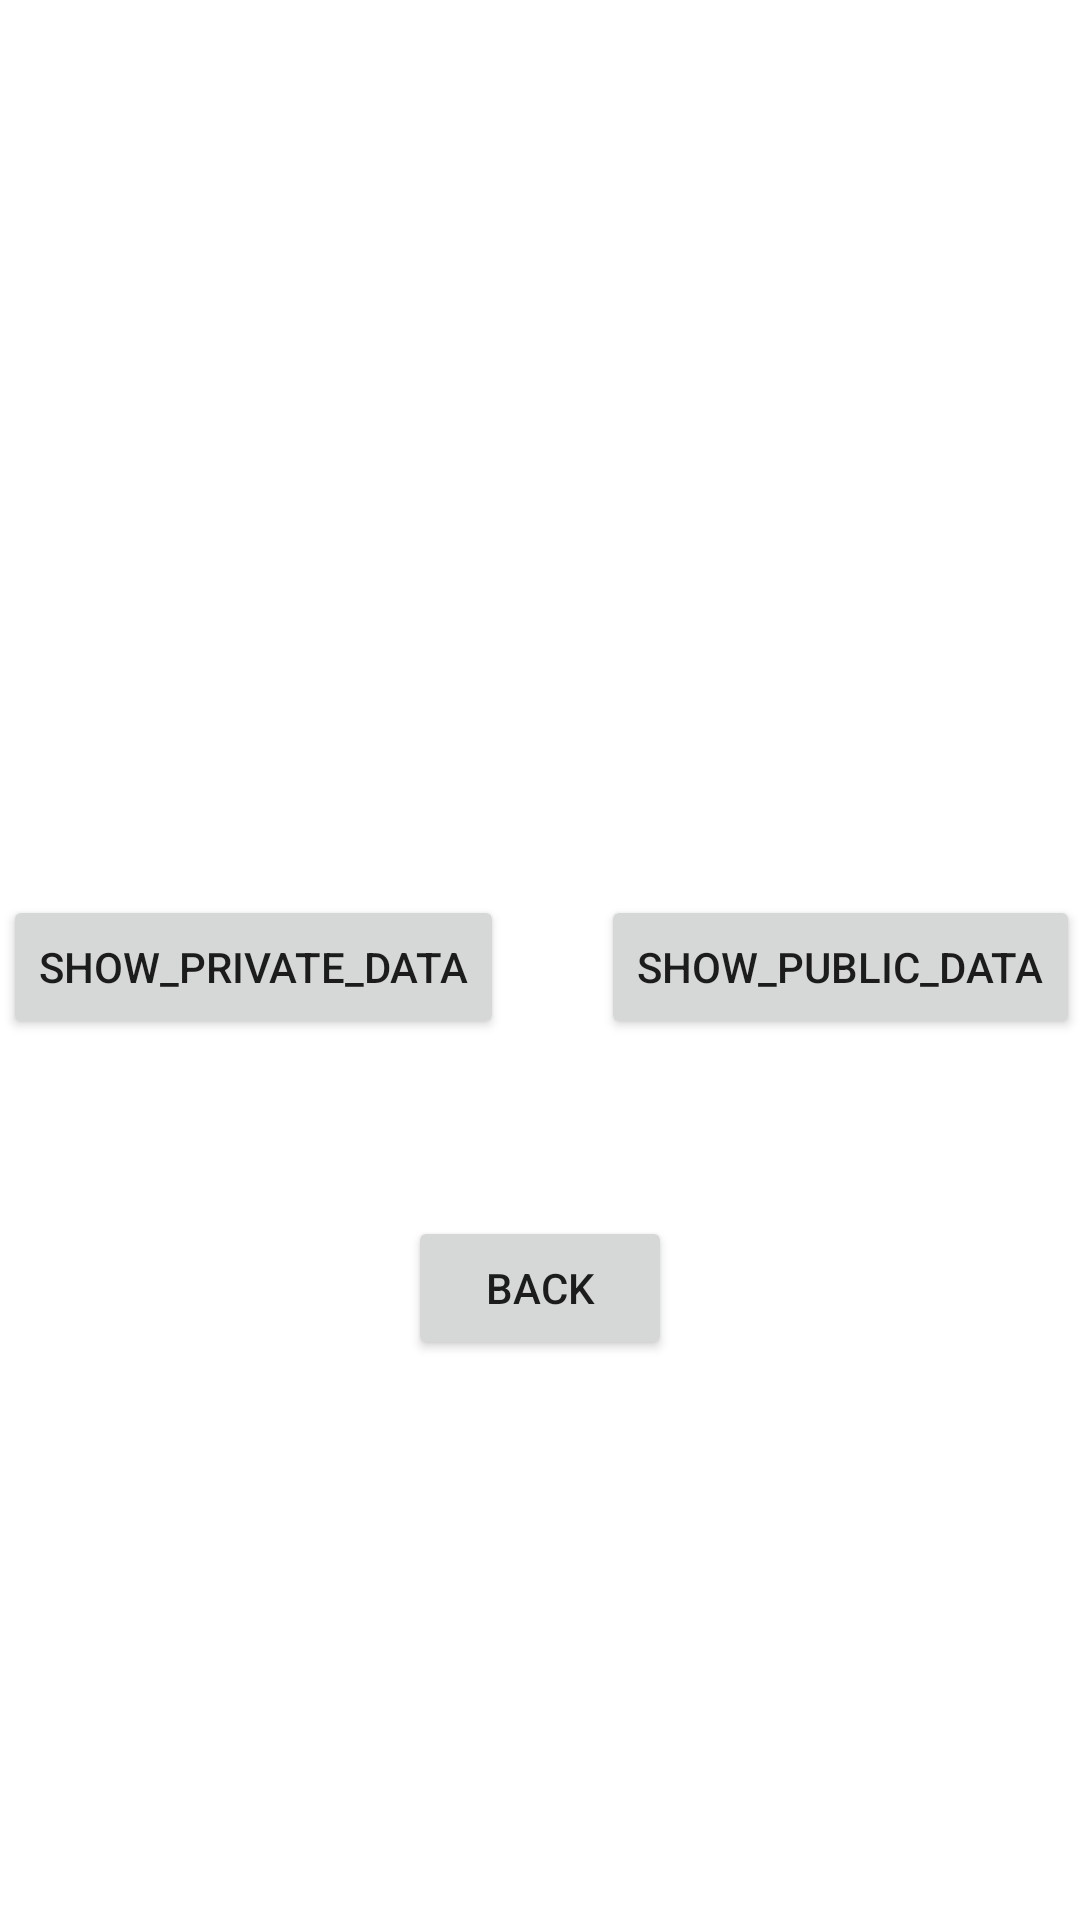

Produce the Android XML layout that renders to this screen, including the resource entries it uses.
<!-- AndroidManifest.xml: application theme Theme.MyManagementFile -->
<!-- res/layout/activity_main2.xml -->
<?xml version="1.0" encoding="utf-8"?>
<RelativeLayout xmlns:android="http://schemas.android.com/apk/res/android"
    xmlns:app="http://schemas.android.com/apk/res-auto"
    xmlns:tools="http://schemas.android.com/tools"
    android:layout_width="match_parent"
    android:layout_height="match_parent"
    android:paddingBottom="16dp"
    tools:context="com.example.mymanagementfile.Main2Activity">


    <TextView
        android:id="@+id/getText"
        android:layout_width="match_parent"
        android:layout_height="wrap_content"
        android:layout_alignParentStart="true"
        android:layout_alignParentLeft="true"
        android:layout_alignParentTop="true"
        android:layout_marginTop="33dp"
        android:gravity="center"
        android:text=""
        android:textSize="30sp"
        android:textStyle="bold|italic" />

    <Button
        android:id="@+id/button3"
        android:layout_width="wrap_content"
        android:layout_height="wrap_content"
        android:layout_above="@+id/button5"
        android:layout_alignParentEnd="true"
        android:layout_alignParentRight="true"
        android:onClick="getPublic"
        android:text="show_public_data"/>

    <Button
        android:id="@+id/button2"
        android:layout_width="wrap_content"
        android:layout_height="wrap_content"
        android:layout_below="@+id/getText"
        android:layout_alignParentStart="true"
        android:layout_alignParentLeft="true"
        android:layout_marginStart="1dp"
        android:layout_marginLeft="1dp"
        android:layout_marginTop="225dp"
        android:onClick="getPrivate"
        android:text="show_private_data"
        tools:ignore="UnknownId"/>

    <Button
        android:id="@+id/button5"
        android:layout_width="wrap_content"
        android:layout_height="wrap_content"
        android:layout_below="@+id/button2"
        android:layout_centerHorizontal="true"
        android:layout_marginTop="59dp"
        android:onClick="back"
        android:text="back"/>
</RelativeLayout>
<!-- resources referenced by this layout -->
<resources>
  <style name="Theme.MyManagementFile" parent="Theme.MaterialComponents.DayNight.DarkActionBar">
          
          <item name="colorPrimary">@color/purple_500</item>
          <item name="colorPrimaryVariant">@color/purple_700</item>
          <item name="colorOnPrimary">@color/white</item>
          
          <item name="colorSecondary">@color/teal_200</item>
          <item name="colorSecondaryVariant">@color/teal_700</item>
          <item name="colorOnSecondary">@color/black</item>
          
          <item name="android:statusBarColor" tools:targetApi="l">?attr/colorPrimaryVariant</item>
          
      </style>
  <!-- not gathered from this repository: default colours our renderer supplied (Android Studio template values) -->
  <color name="purple_500">#FF6200EE</color>
  <color name="purple_700">#FF3700B3</color>
  <color name="teal_200">#FF03DAC5</color>
  <color name="teal_700">#FF018786</color>
  <color name="black">#FF000000</color>
  <color name="white">#FFFFFFFF</color>
</resources>
